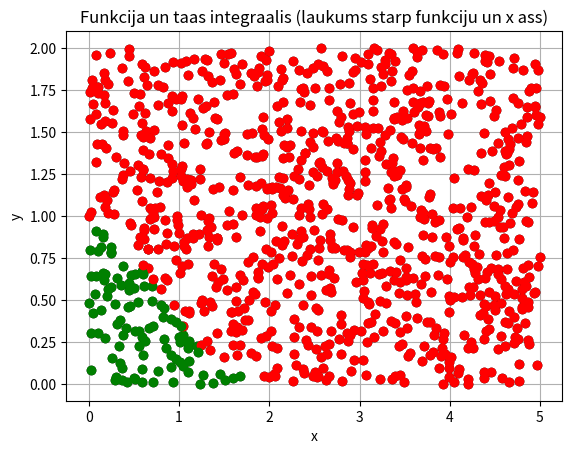

Source code (Python):
from numpy import random

N = 1000

a = 0
b = 5
b1 = 2

x = random.uniform(a,b,N)

k = [0, 0, 0, 0, 0]
for i in range(N):
    if x[i] < 1:
        k[0] = k[0] + 1
    elif x[i] < 2:
        k[1] = k[1] + 1
    elif x[i] < 3:
        k[2] = k[2] + 1
    elif x[i] < 4:
        k[3] = k[3] + 1
    else:
        k[4] = k[4] + 1
print(k)

from math import exp

y = random.uniform(a,b1,N)

from matplotlib import pyplot as plt

plt.grid()
plt.xlabel('x')
plt.ylabel('y')
plt.title('Funkcija un taas integraalis (laukums starp funkciju un x ass)')
plt.plot(x,y,'ko')
N1 = 0
for i in range(N):
    if y[i] < exp(-x[i]*x[i]):
        plt.plot(x[i],y[i],'go')
        N1 = N1 + 1
    else:
        plt.plot(x[i],y[i],'ro')

plt.show()